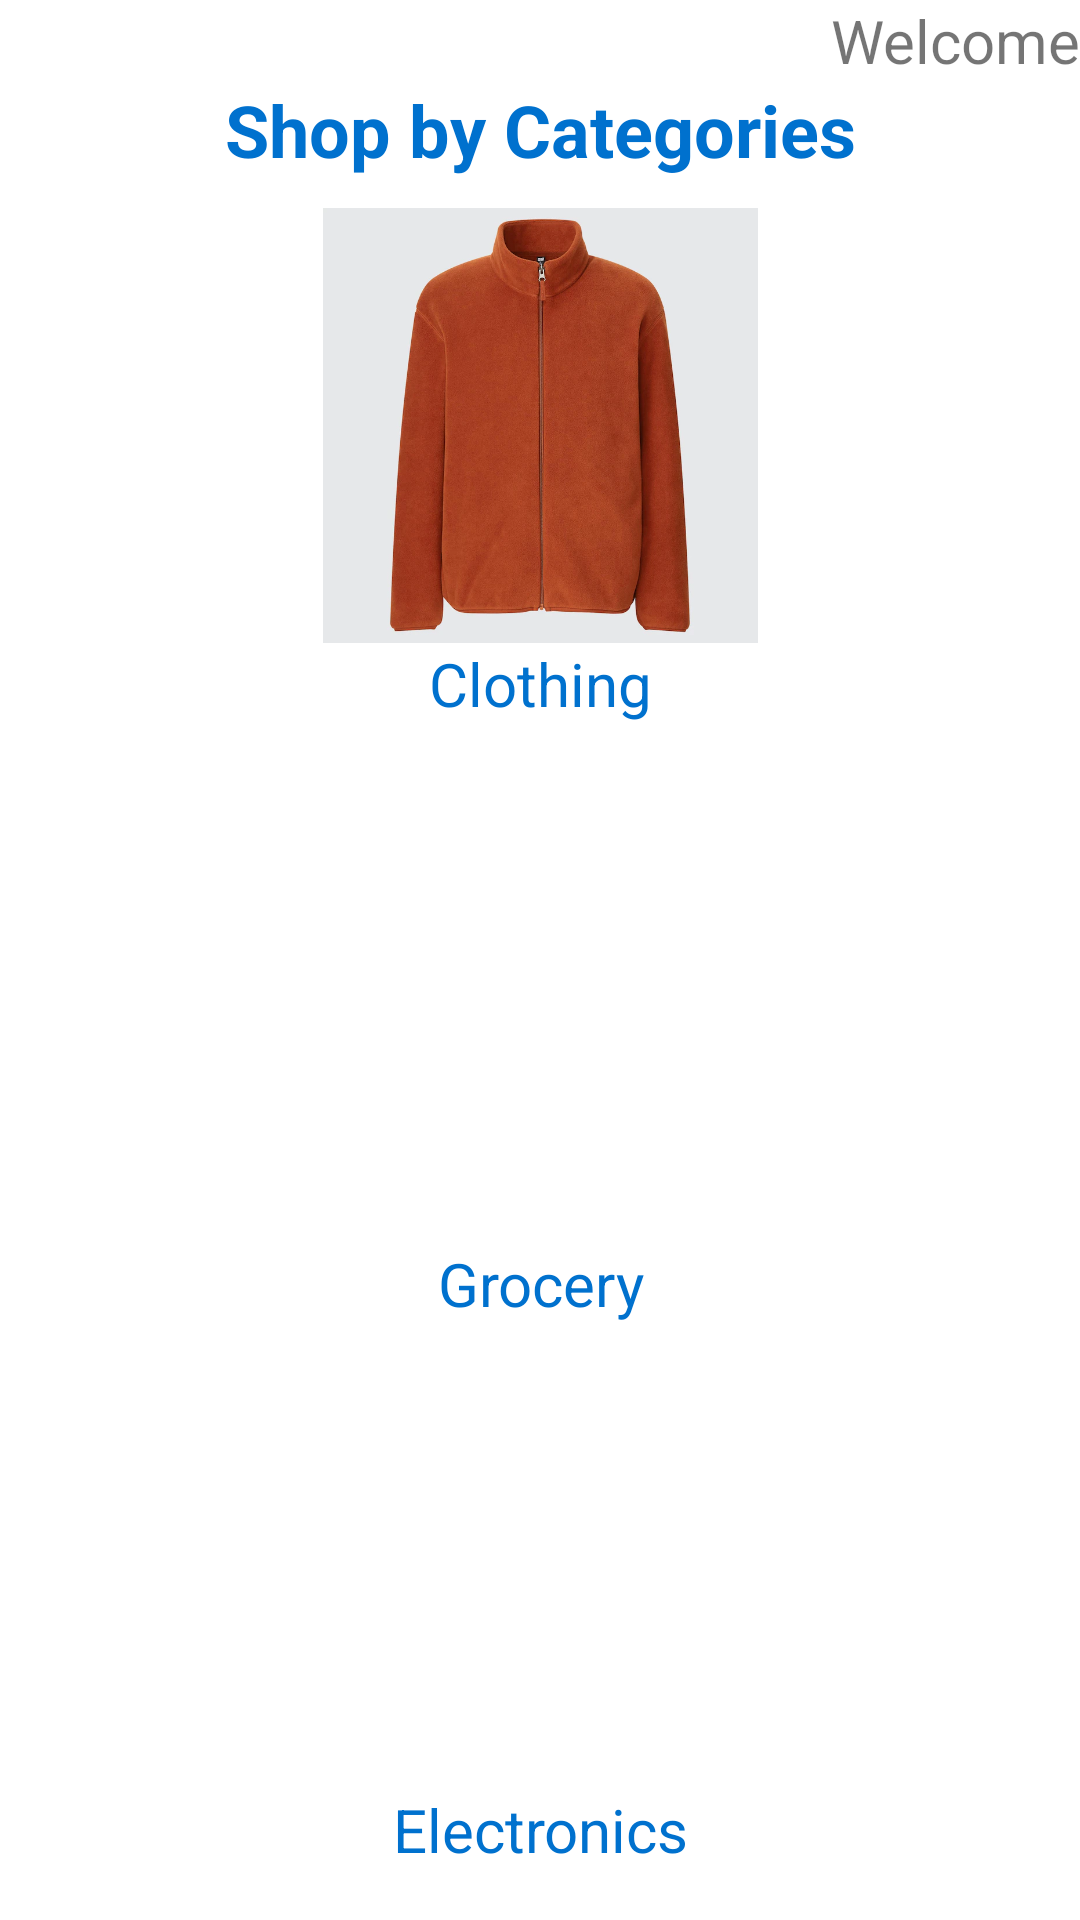

Reconstruct the res/layout file that produces this screen, plus the resources it refers to.
<!-- AndroidManifest.xml: application theme Theme.WalmartCopy -->
<!-- res/layout/activity_shopping_category.xml -->
<?xml version="1.0" encoding="utf-8"?>
<LinearLayout xmlns:android="http://schemas.android.com/apk/res/android"
    xmlns:app="http://schemas.android.com/apk/res-auto"
    android:layout_width="match_parent"
    android:layout_height="match_parent"
    android:orientation="vertical"
    >

    <LinearLayout
        android:layout_width="wrap_content"
        android:layout_height="wrap_content"
        android:orientation="vertical">

        <TextView
            android:id="@+id/welcomeUser"
            android:layout_width="match_parent"
            android:layout_height="wrap_content"
            android:text="Welcome"
            android:textAlignment="textEnd"
            android:textSize="20sp" />

        <TextView
            android:id="@+id/shopByCatText"
            android:layout_width="match_parent"
            android:layout_height="wrap_content"
            android:text="Shop by Categories"
            android:textAlignment="center"
            android:textColor="#0071ce"
            android:textSize="24sp"
            android:textStyle="bold" />

        <ImageView
            android:id="@+id/clothingView"
            android:layout_width="match_parent"
            android:layout_height="155dp"
            android:paddingTop="10dp"
            app:srcCompat="@drawable/fleese" />

        <TextView
            android:id="@+id/textView6"
            android:layout_width="match_parent"
            android:layout_height="wrap_content"
            android:text="Clothing"
            android:textAlignment="center"
            android:textColor="#0071ce"
            android:textSize="20sp" />

        <ImageView
            android:id="@+id/groceryView"
            android:layout_width="match_parent"
            android:layout_height="173dp"
            android:paddingTop="10dp"
            app:srcCompat="@drawable/grocery_transparent_background__1_" />

        <TextView
            android:id="@+id/textView7"
            android:layout_width="match_parent"
            android:layout_height="wrap_content"
            android:text="Grocery"
            android:textAlignment="center"
            android:textColor="#0071ce"
            android:textSize="20sp" />

        <ImageView
            android:id="@+id/electronicsView"
            android:layout_width="match_parent"
            android:layout_height="155dp"
            android:paddingTop="10dp"
            app:srcCompat="@drawable/levant_fhd_t5300_ua43t5300auxtw_frontblack_229857917" />

        <TextView
            android:id="@+id/textView8"
            android:layout_width="match_parent"
            android:layout_height="wrap_content"
            android:text="Electronics"
            android:textAlignment="center"
            android:textColor="#0071ce"
            android:textSize="20sp" />

        <ImageView
            android:id="@+id/beautyView"
            android:layout_width="match_parent"
            android:layout_height="142dp"
            android:paddingTop="10dp"
            app:srcCompat="@drawable/lipstick_png_27" />

        <TextView
            android:id="@+id/textView9"
            android:layout_width="match_parent"
            android:layout_height="wrap_content"
            android:text="Beauty"
            android:textAlignment="center"
            android:textColor="#0071ce"
            android:textSize="20sp" />

    </LinearLayout>
</LinearLayout>
<!-- resources referenced by this layout -->
<resources>
  <!-- drawable fleese: webp bitmap (drawable, 76602 bytes) -->
  <!-- drawable lipstick_png_27: png bitmap (drawable, 24065 bytes) -->
  <style name="Theme.WalmartCopy" parent="Theme.MaterialComponents.DayNight.DarkActionBar">
          
          <item name="colorPrimary">@color/purple_500</item>
          <item name="colorPrimaryVariant">@color/purple_700</item>
          <item name="colorOnPrimary">@color/white</item>
          
          <item name="colorSecondary">@color/teal_200</item>
          <item name="colorSecondaryVariant">@color/teal_700</item>
          <item name="colorOnSecondary">@color/black</item>
          
          <item name="android:statusBarColor">?attr/colorPrimaryVariant</item>
          
      </style>
  <!-- not gathered from this repository: default colours our renderer supplied (Android Studio template values) -->
  <color name="purple_500">#FF6200EE</color>
  <color name="purple_700">#FF3700B3</color>
  <color name="teal_200">#FF03DAC5</color>
  <color name="teal_700">#FF018786</color>
  <color name="black">#FF000000</color>
  <color name="white">#FFFFFFFF</color>
</resources>
